Image classification data set "tool_crops" (SSimplex2003/ProjectBrothereye on GitHub). Class labels (4): cutting, measure, place part, screwing.

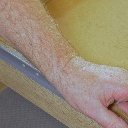
Label: screwing

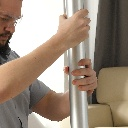
Label: screwing

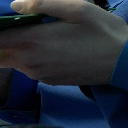
Label: place part

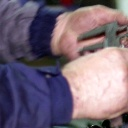
Label: measure

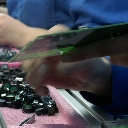
Label: place part

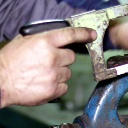
Label: measure
